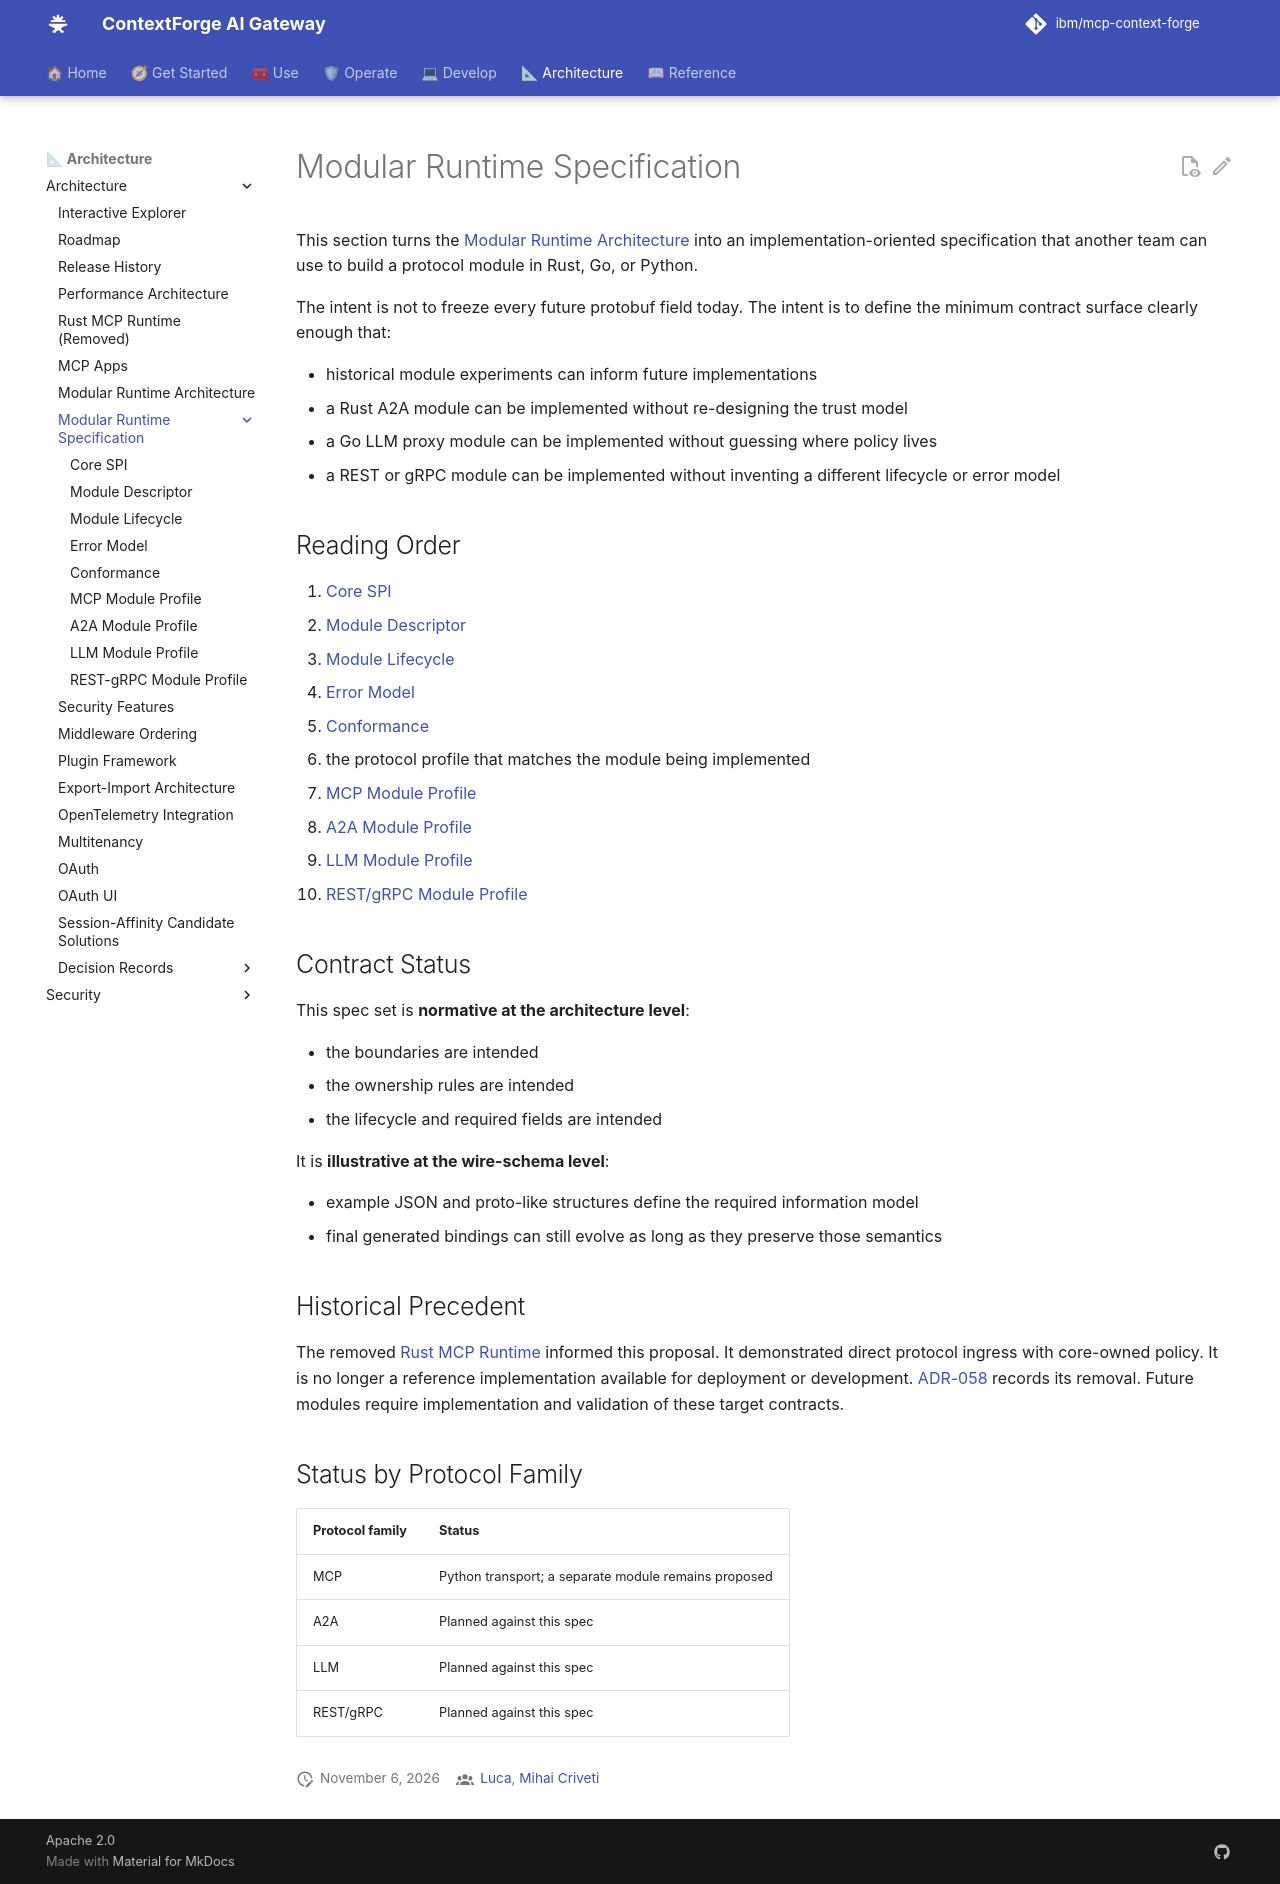

repository: IBM/mcp-context-forge · page: 1.1.x/architecture/modular-runtime/index.html · generator: mkdocs

# Modular Runtime Specification

This section turns the [Modular Runtime Architecture](../modular-design.md)
into an implementation-oriented specification that another team can use to
build a protocol module in Rust, Go, or Python.

The intent is not to freeze every future protobuf field today. The intent is
to define the minimum contract surface clearly enough that:

- historical module experiments can inform future implementations
- a Rust A2A module can be implemented without re-designing the trust model
- a Go LLM proxy module can be implemented without guessing where policy lives
- a REST or gRPC module can be implemented without inventing a different
  lifecycle or error model

## Reading Order

1. [Core SPI](core-spi.md)
2. [Module Descriptor](module-descriptor.md)
3. [Module Lifecycle](module-lifecycle.md)
4. [Error Model](error-model.md)
5. [Conformance](conformance.md)
6. the protocol profile that matches the module being implemented
   - [MCP Module Profile](mcp-module.md)
   - [A2A Module Profile](a2a-module.md)
   - [LLM Module Profile](llm-module.md)
   - [REST/gRPC Module Profile](rest-grpc-module.md)

## Contract Status

This spec set is **normative at the architecture level**:

- the boundaries are intended
- the ownership rules are intended
- the lifecycle and required fields are intended

It is **illustrative at the wire-schema level**:

- example JSON and proto-like structures define the required information model
- final generated bindings can still evolve as long as they preserve those
  semantics

## Historical Precedent

The removed [Rust MCP Runtime](../rust-mcp-runtime.md) informed this proposal.
It demonstrated direct protocol ingress with core-owned policy. It is no longer
a reference implementation available for deployment or development.
[ADR-058](../adr/058-remove-rust-runtime-and-workspace.md) records its removal.
Future modules require implementation and validation of these target contracts.

## Status by Protocol Family

| Protocol family | Status |
|-----------------|--------|
| MCP | Python transport; a separate module remains proposed |
| A2A | Planned against this spec |
| LLM | Planned against this spec |
| REST/gRPC | Planned against this spec |
